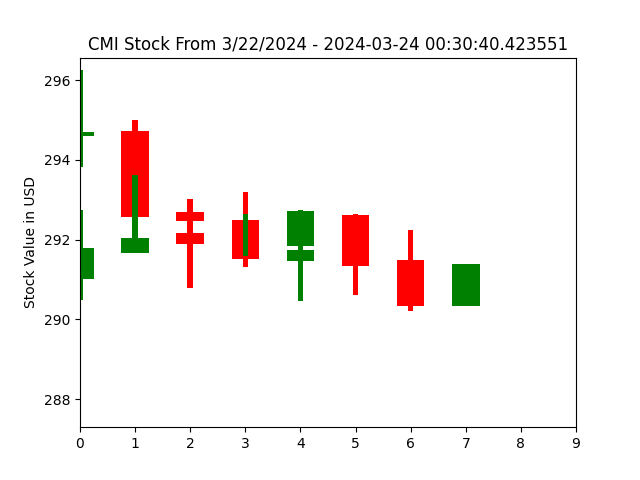

The table this chart was drawn from, first rows:
open, closed, high, low, index
291, 291.8, 292.7, 290.5, 0
291.7, 292.1, 293.6, 291.7, 1
292.2, 291.9, 292.6, 291.3, 2
291.9, 291.9, 292.6, 291.6, 3
291.8, 292.7, 292.8, 290.5, 4
292.6, 291.5, 292.6, 291.3, 5
291.5, 290.3, 292.2, 290.2, 6
290.3, 291.4, 291.4, 290.3, 7
290.4, 290.4, 290.4, 290.4, 8
